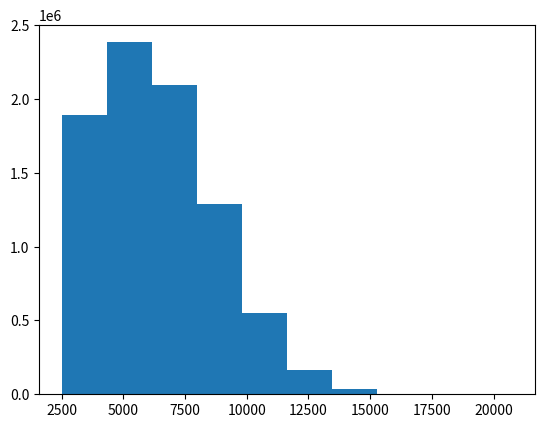

This chart was generated by the following Python code: (Note: this script raises an exception after producing the figure.)
# -*- coding:utf-8 -*-
"""
[redacted]
    :DATE: 2019/4/28 11:42
[redacted]
    :license: None, see LICENSE for more details.
"""
import numpy as np
import matplotlib.pyplot as plt


def gen_normal_list(mu=5500, sigma=3000, sample_no=100000):
    """
    通过预测，sigma为3000时，效果较好
    :param mu: 均值
    :param sigma: 方差
    :param sample_no: 生成的样本数
    :return: 样本序列
    """
    np.random.seed(0)
    gen_lst = np.random.normal(mu, sigma, sample_no)

    filtered = filter(lambda x: 2500 < x < 25000, gen_lst)
    return [int(i) for i in filtered]


def sample_n_times(n=10000000):
    lst = gen_normal_list(sample_no=n)
    # y = np.reshape(lst, n)
    y = np.array(lst)
    plt.hist(y, normed=1, fc='c')

    plt.show()


def gen_normal_list_2(mu=5500, sigma=3000, sample_no=100000):
    """
    通过预测，sigma为3000时，效果较好
    :param mu: 均值
    :param sigma: 方差
    :param sample_no: 生成的样本数
    :return: 样本序列
    """
    np.random.seed(0)
    gen_lst = np.random.normal(mu, sigma, sample_no)

    filtered = [int(x) if 2500 < x < 25000 else 0 for x in gen_lst]
    return filtered


def sample_n_times_2(n=10000000):
    lst = gen_normal_list_2(sample_no=n)
    y = np.array(lst)
    plt.hist(y, normed=1, fc='c')

    plt.show()


if __name__ == '__main__':
    sample_n_times()
